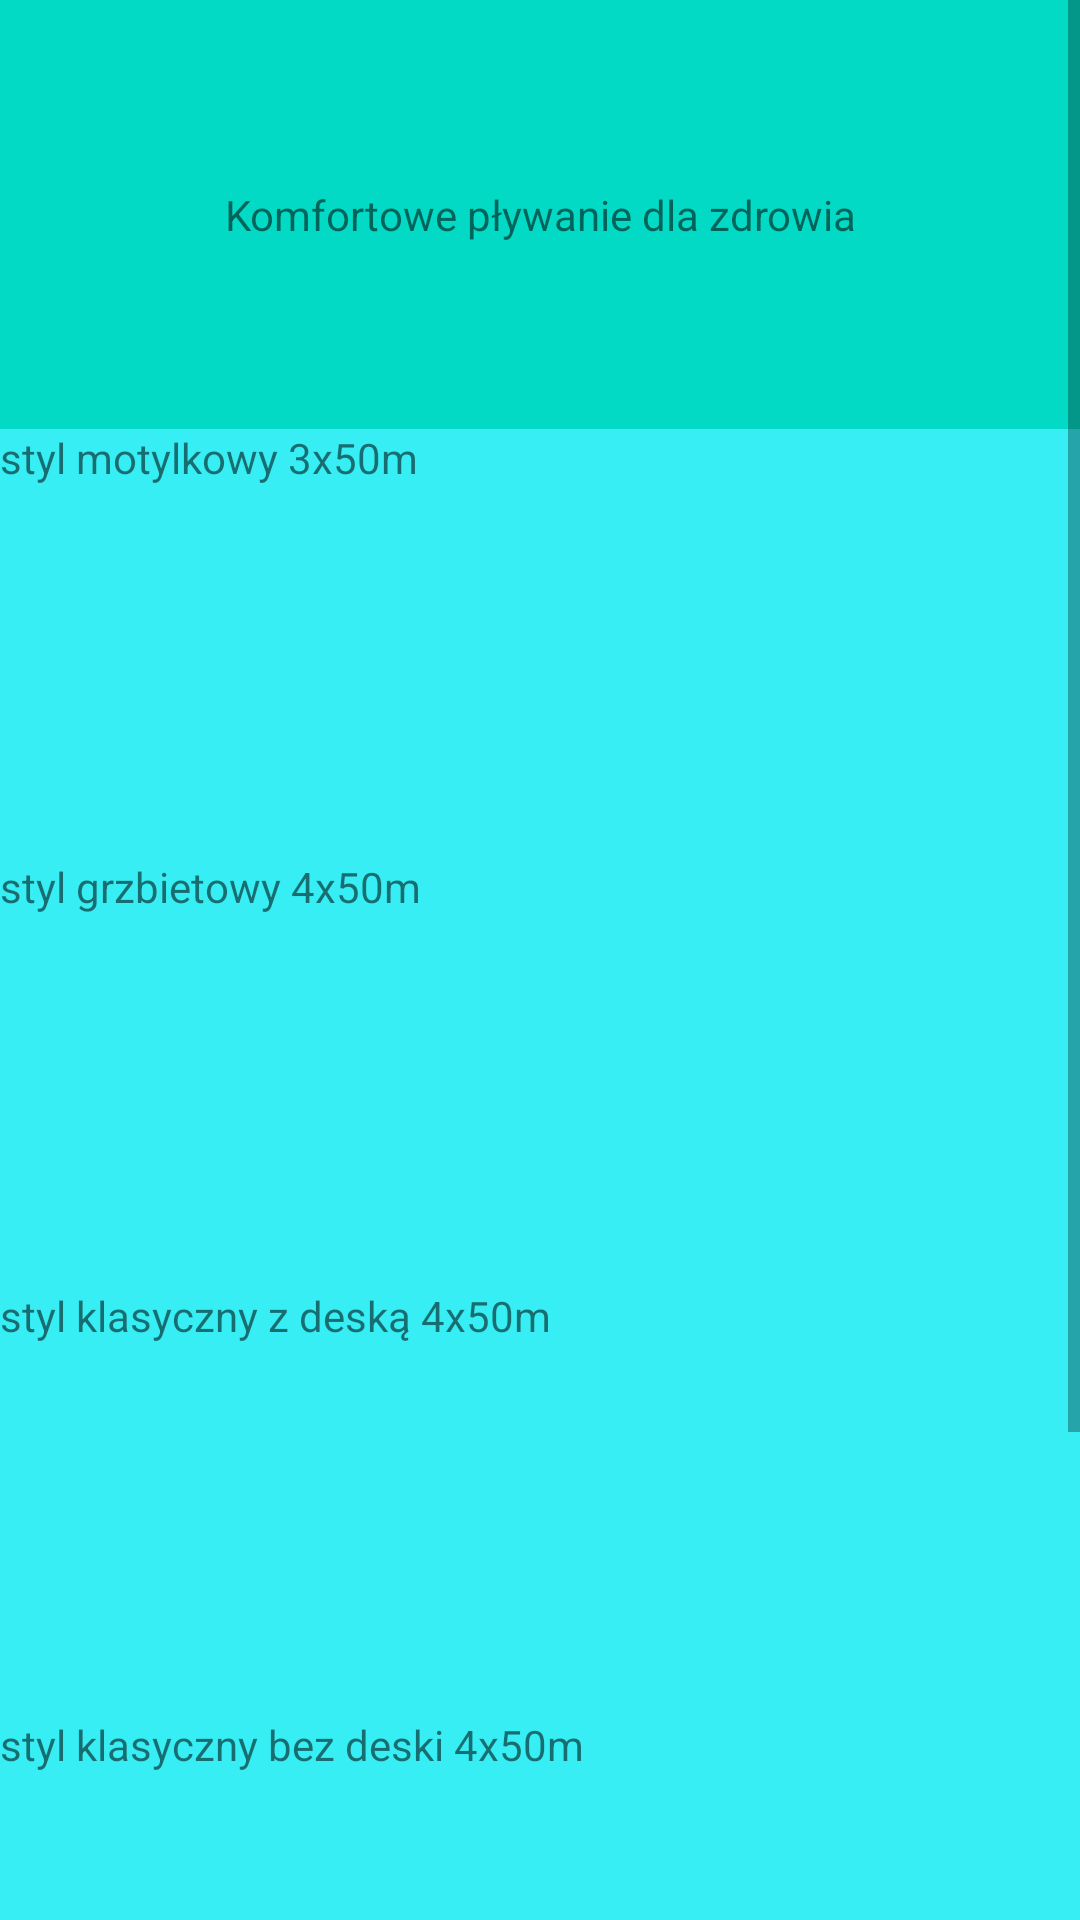

Android layout source for this screen:
<!-- AndroidManifest.xml: application theme Theme.SWIMTRAINER -->
<!-- res/layout/activity_plan4.xml -->
<?xml version="1.0" encoding="utf-8"?>
<androidx.constraintlayout.widget.ConstraintLayout xmlns:android="http://schemas.android.com/apk/res/android"
    xmlns:app="http://schemas.android.com/apk/res-auto"
    xmlns:tools="http://schemas.android.com/tools"
    android:layout_width="match_parent"
    android:layout_height="match_parent"
    android:background="@color/purple_700"
    tools:context=".plan4">

    <ScrollView
        android:layout_width="match_parent"
        android:layout_height="match_parent"
        android:background="@color/teal_200">

        <LinearLayout
            android:layout_width="match_parent"
            android:layout_height="wrap_content"
            android:orientation="vertical">

            <TextView
                android:id="@+id/textView61"
                android:layout_width="match_parent"
                android:layout_height="143dp"
                android:gravity="center"
                android:text="Komfortowe pływanie dla zdrowia" />

            <TextView
                android:id="@+id/textView40"
                android:layout_width="match_parent"
                android:layout_height="143dp"
                android:background="@color/xd"
                android:text="styl motylkowy 3x50m" />

            <TextView
                android:id="@+id/textView41"
                android:layout_width="match_parent"
                android:layout_height="143dp"
                android:background="@color/xd"
                android:text="styl grzbietowy 4x50m" />

            <TextView
                android:id="@+id/textView42"
                android:layout_width="match_parent"
                android:layout_height="143dp"
                android:text="styl klasyczny z deską 4x50m"
                android:background="@color/xd" />

            <TextView
                android:id="@+id/textView44"
                android:layout_width="match_parent"
                android:layout_height="143dp"
                android:background="@color/xd"
                android:text="styl klasyczny bez deski 4x50m" />

            <TextView
                android:id="@+id/textView45"
                android:layout_width="match_parent"
                android:layout_height="143dp"
                android:background="@color/xd"
                android:text="styl dowolny z deską 4x50m" />
        </LinearLayout>
    </ScrollView>

</androidx.constraintlayout.widget.ConstraintLayout>
<!-- resources referenced by this layout -->
<resources>
  <color name="purple_700">#FF3700B3</color>
  <color name="teal_200">#FF03DAC5</color>
  <color name="xd">#36EEF4</color>
  <style name="Theme.SWIMTRAINER" parent="Theme.MaterialComponents.DayNight.NoActionBar">
          
          <item name="colorPrimary">@color/black</item>
          <item name="colorPrimaryVariant">@color/purple_700</item>
          <item name="colorOnPrimary">@color/white</item>
          
          <item name="colorSecondary">@color/teal_200</item>
          <item name="colorSecondaryVariant">@color/teal_700</item>
          <item name="colorOnSecondary">@color/black</item>
          
          <item name="android:statusBarColor" tools:targetApi="l">?attr/colorPrimaryVariant</item>
          
      </style>
  <color name="black">#FF000000</color>
  <color name="white">#FFFFFFFF</color>
  <color name="teal_700">#FF018786</color>
</resources>
